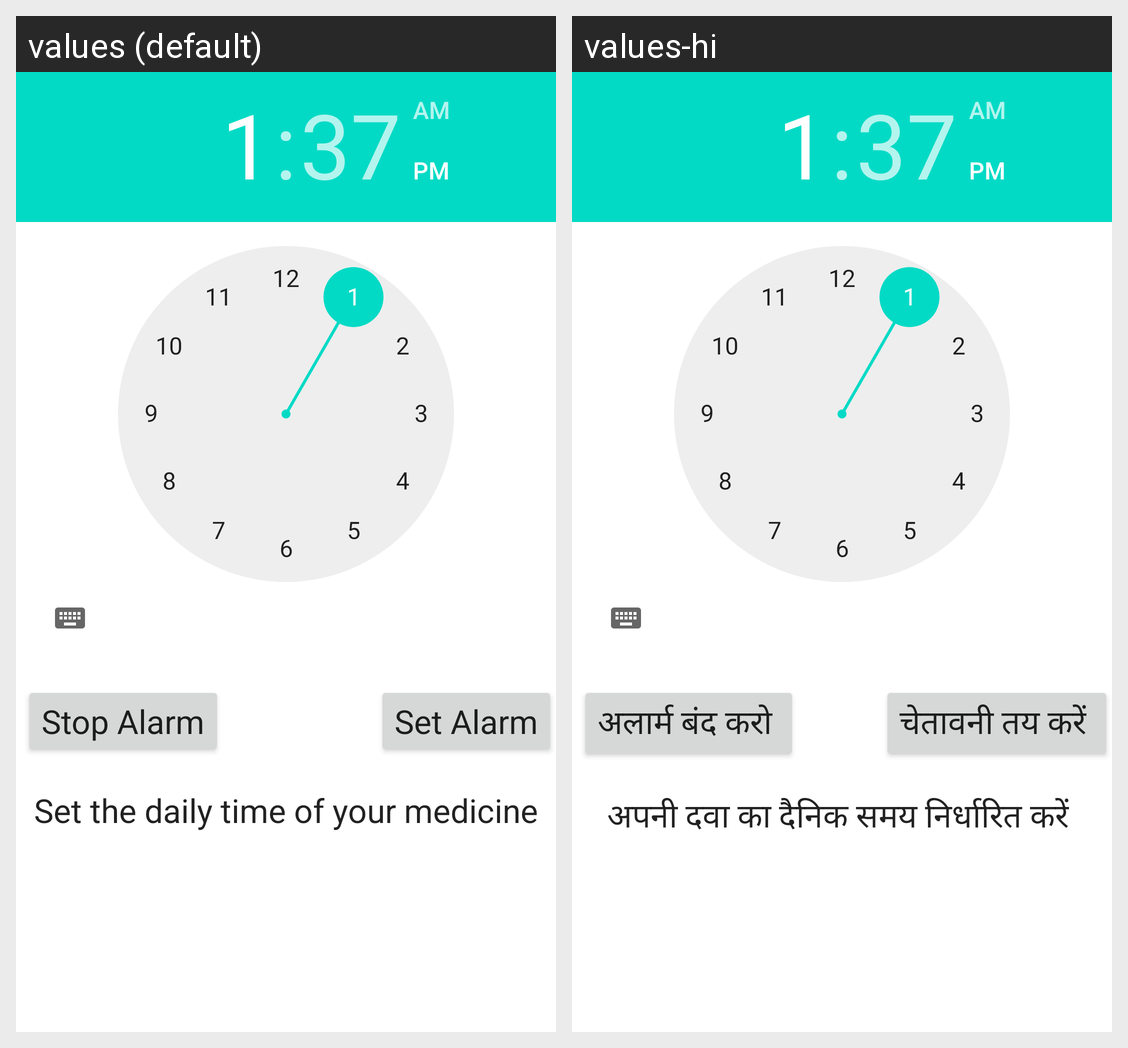

The same Android screen rendered under two of its app's locales, left to right. List the strings drawn on it with the default value and each locale's translation.
Android screen res/layout/activity_alarm.xml rendered under 2 locales, left to right: values (default), values-hi. Device: Nexus 5 (rendered at 1080×1920; each locale shown at half size, 540×960, under a caption strip naming it); theme Theme.DocOnCall.
Strings drawn on this screen, with the default value and each locale's value (text and hints the layout hard-codes, and strings that could not be matched under every locale, appear in the picture but are not listed):

stop_alarm
  values: Stop Alarm
  values-hi: अलार्म बंद करो 

set_alarm
  values: Set Alarm
  values-hi: चेतावनी तय करें 

set_the_daily_time_of_your_medicine
  values: Set the daily time of your medicine
  values-hi: अपनी दवा का दैनिक समय निर्धारित करें
